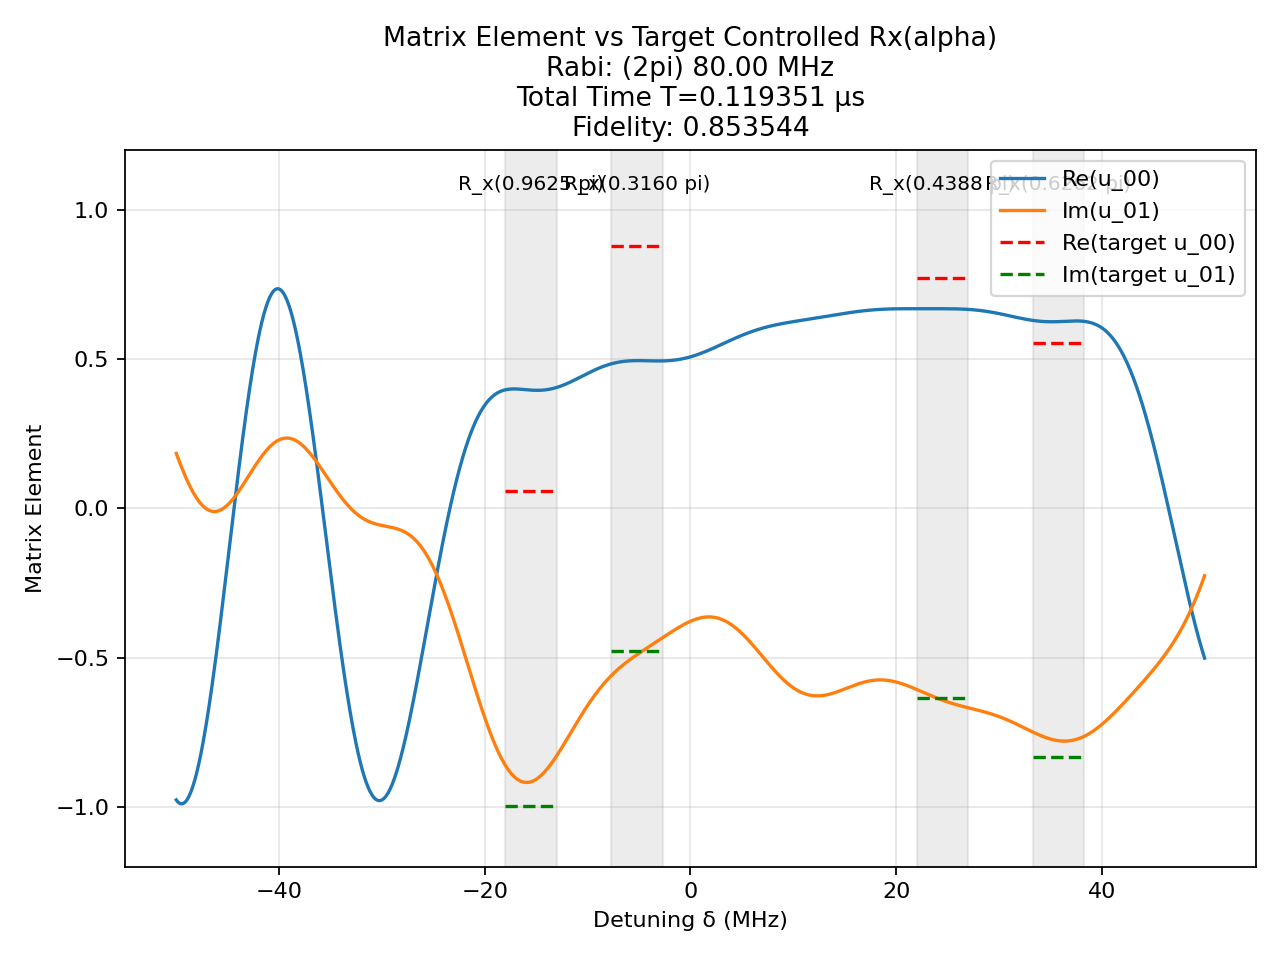

Source data for this figure (header and first rows):
t (us), H_x (2pi MHz), H_z (2pi MHz)
0.001995, -80.0, 0.0
0.0025, 0.0, 50.0
0.001659, 80.0, 0.0
0.0025, 0.0, 50.0
0.002024, 80.0, 0.0
0.0025, 0.0, 50.0
0.001138, -80.0, 0.0
0.0025, 0.0, 50.0
0.002386, -80.0, 0.0
0.0025, 0.0, 50.0
0.0005041, -80.0, 0.0
0.0025, 0.0, 50.0
0.002953, -80.0, 0.0
0.0025, 0.0, 50.0
0.001437, -80.0, 0.0
0.0025, 0.0, 50.0
0.001128, 80.0, 0.0
0.0025, 0.0, 50.0
0.0005018, -80.0, 0.0
0.0025, 0.0, 50.0
0.003176, -80.0, 0.0
0.0025, 0.0, 50.0
0.0004783, -80.0, 0.0
0.0025, 0.0, 50.0
0.001158, -80.0, 0.0
0.0025, 0.0, 50.0
0.001905, 80.0, 0.0
0.0025, 0.0, 50.0
0.0007393, -80.0, 0.0
0.0025, 0.0, 50.0
0.0004324, 80.0, 0.0
0.0025, 0.0, 50.0
0.001754, -80.0, 0.0
0.0025, 0.0, 50.0
0.001671, -80.0, 0.0
0.0025, 0.0, 50.0
0.00355, 80.0, 0.0
0.0025, 0.0, 50.0
0.0001772, -80.0, 0.0
0.0025, 0.0, 50.0
3.6847472749774096e-05, 80.0, 0.0
0.0025, 0.0, 50.0
0.001949, -80.0, 0.0
0.0025, 0.0, 50.0
0.0001279, -80.0, 0.0
0.0025, 0.0, 50.0
0.002948, 80.0, 0.0
0.0025, 0.0, 50.0
0.0004749, -80.0, 0.0
0.0025, 0.0, 50.0
0.001265, -80.0, 0.0
0.0025, 0.0, 50.0
0.002553, 80.0, 0.0
0.0025, 0.0, 50.0
0.001383, -80.0, 0.0
0.0025, 0.0, 50.0
0.001007, 80.0, 0.0
0.0025, 0.0, 50.0
0.0004929, -80.0, 0.0
0.0025, 0.0, 50.0
... 1 more rows
